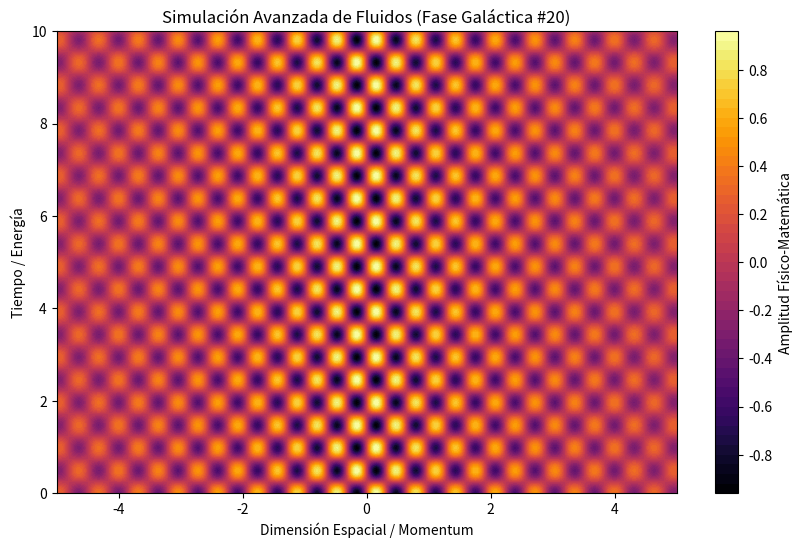

Write the Python code that produced this figure.
%matplotlib inline
# Simulación Galáctica: Fluidos - Variante 20
import numpy as np
import matplotlib.pyplot as plt

# Parámetros Físicos Aleatorios
param_1 = 9.811
param_2 = 6.402
param_3 = 0.257

t = np.linspace(0, 10, 500)
x = np.linspace(-5, 5, 500)
X, T = np.meshgrid(x, t)

# Ecuación Base (Avanzada)
Z = np.sin(X * param_1) * np.cos(T * param_2) * np.exp(-np.abs(X) * param_3)

plt.figure(figsize=(10, 6))
plt.contourf(X, T, Z, 50, cmap='inferno')
plt.colorbar(label='Amplitud Físico-Matemática')
plt.title(r'Simulación Avanzada de Fluidos (Fase Galáctica #20)')
plt.xlabel('Dimensión Espacial / Momentum')
plt.ylabel('Tiempo / Energía')
plt.show()
